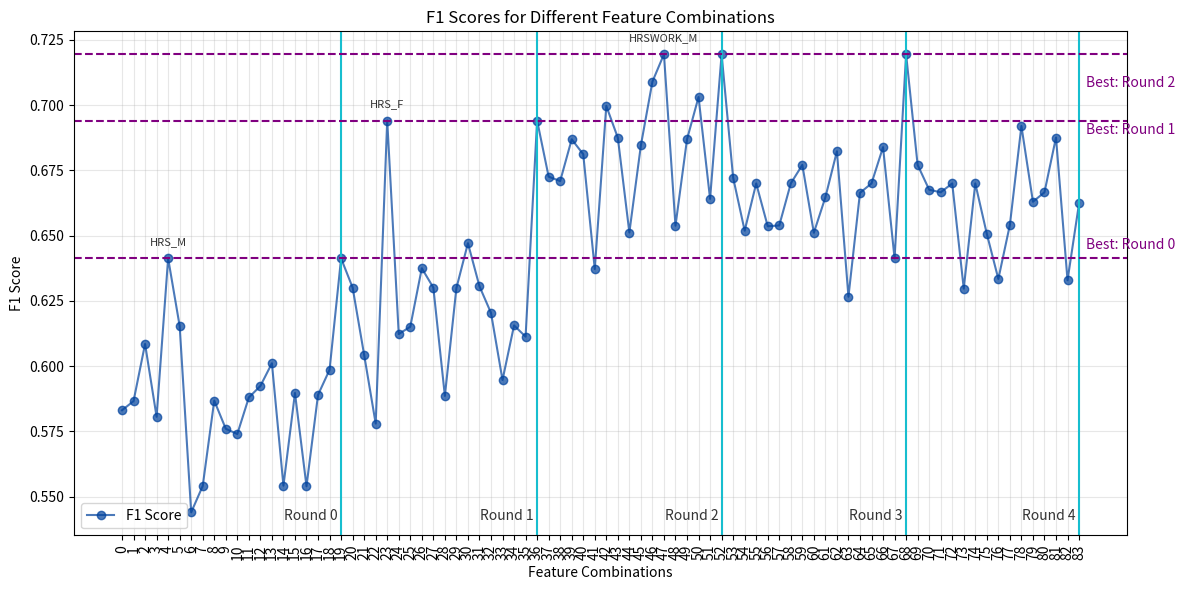

Here is the Python script that generated this plot:
import matplotlib.pyplot as plt
import sys
import os
sys.path.append(os.path.abspath('../Results'))

# Provided F1 scores
f1_scores = [
    0.5831, 
    0.5866, 0.6085, 0.5806, 0.6413, 0.6154, 0.5440, 0.5541, 0.5868, 0.5760, 0.5740, 0.5880, 0.5924, 0.6011, 0.5542, 0.5897, 0.5540, 0.5890, 0.5986, 0.6413,
    0.6301, 0.6043, 0.5780, 0.6941, 0.6123, 0.6151, 0.6375, 0.6301, 0.5886, 0.6299, 0.6471, 0.6306, 0.6204, 0.5947, 0.6156, 0.6113, 0.6941,
    0.6726, 0.6709, 0.6869, 0.6812, 0.6372, 0.6997, 0.6875, 0.6512, 0.6846, 0.7090, 0.7195, 0.6538, 0.6869, 0.7031, 0.6641, 0.7195,
    0.6722, 0.6519, 0.6700, 0.6536, 0.6539, 0.6700, 0.6771, 0.6511, 0.6647, 0.6823, 0.6266, 0.6664, 0.6700, 0.6839, 0.6413, 0.7195,
    0.6771, 0.6676, 0.6666, 0.6700, 0.6297, 0.6700, 0.6507, 0.6334, 0.6541, 0.6920, 0.6630, 0.6666, 0.6876, 0.6329, 0.6624
]

# Peaks for annotations (only those you want to display)
peaks = {
    "HRS_M": (4, f1_scores[4]),
    "HRS_F": (23, f1_scores[23]),
    "HRSWORK_M": (47, f1_scores[47])
}

# Provided feature combinations
feature_combinations_str = """A
A + URBANITY 
A + NR_CHILDREN 
A + BIRTHORDER 
A + HOURSMOTHER 
A + HOURSFATHER 
A + TOTAL_HLE
A + NRBOOKS 
A + TOTAL_ISBR 
A + EDUCATION_1 
A + EDUCATION_2 
A + WORKSTATUS_1 
A + WORKSTATUS_2
A + hoursworkmother 
A + hoursworkfather 
A + ECONOMIC
A + BIRTHORDER 
A + GESTWEEK
A + SEX
A + HOURSMOTHER
A + HOURSMOTHER + URBANITY 
A + HOURSMOTHER + NR_CHILDREN 
A + HOURSMOTHER + BIRTHORDER 
A + HOURSMOTHER + HOURSFATHER 
A + HOURSMOTHER + TOTAL_HLE
A + HOURSMOTHER + NRBOOKS 
A + HOURSMOTHER + TOTAL_ISBR 
A + HOURSMOTHER + EDUCATION_1 
A + HOURSMOTHER + EDUCATION_2 
A + HOURSMOTHER + WORKSTATUS_1 
A + HOURSMOTHER + WORKSTATUS_2
A + HOURSMOTHER + hoursworkmother 
A + HOURSMOTHER + hoursworkfather 
A + HOURSMOTHER + BIRTHORDER
A + HOURSMOTHER + GESTWEEK
A + HOURSMOTHER + SEX
A + HOURSMOTHER + HOURSFATHER
A + HOURSMOTHER + HOURSFATHER + URBANITY 
A + HOURSMOTHER + HOURSFATHER + NR_CHILDREN 
A + HOURSMOTHER + HOURSFATHER + BIRTHORDER 
A + HOURSMOTHER + HOURSFATHER + TOTAL_HLE
A + HOURSMOTHER + HOURSFATHER + NRBOOKS 
A + HOURSMOTHER + HOURSFATHER + TOTAL_ISBR 
A + HOURSMOTHER + HOURSFATHER + EDUCATION_1 
A + HOURSMOTHER + HOURSFATHER + EDUCATION_2 
A + HOURSMOTHER + HOURSFATHER + WORKSTATUS_1 
A + HOURSMOTHER + HOURSFATHER + WORKSTATUS_2
A + HOURSMOTHER + HOURSFATHER + hoursworkmother
A + HOURSMOTHER + HOURSFATHER + hoursworkfather 
A + HOURSMOTHER + HOURSFATHER + BIRTHORDER
A + HOURSMOTHER + HOURSFATHER + GESTWEEK
A + HOURSMOTHER + HOURSFATHER + SEX
A + HOURSMOTHER + HOURSFATHER + hoursworkmother
A + HOURSMOTHER + HOURSFATHER + hoursworkmother + URBANITY 
A + HOURSMOTHER + HOURSFATHER + hoursworkmother + NR_CHILDREN 
A + HOURSMOTHER + HOURSFATHER + hoursworkmother + BIRTHORDER 
A + HOURSMOTHER + HOURSFATHER + hoursworkmother + TOTAL_HLE
A + HOURSMOTHER + HOURSFATHER + hoursworkmother + NRBOOKS 
A + HOURSMOTHER + HOURSFATHER + hoursworkmother + TOTAL_ISBR 
A + HOURSMOTHER + HOURSFATHER + hoursworkmother + EDUCATION_1 
A + HOURSMOTHER + HOURSFATHER + hoursworkmother + EDUCATION_2 
A + HOURSMOTHER + HOURSFATHER + hoursworkmother + WORKSTATUS_1 
A + HOURSMOTHER + HOURSFATHER + hoursworkmother + WORKSTATUS_2
A + HOURSMOTHER + HOURSFATHER + hoursworkmother + hoursworkfather 
A + HOURSMOTHER + HOURSFATHER + hoursworkmother + ECONOMIC
A + HOURSMOTHER + HOURSFATHER + hoursworkmother + BIRTHORDER
A + HOURSMOTHER + HOURSFATHER + hoursworkmother + GESTWEEK
A + HOURSMOTHER + HOURSFATHER + hoursworkmother + SEX
A + HOURSMOTHER + HOURSFATHER + hoursworkmother + URBANITY
A + HOURSMOTHER + HOURSFATHER + hoursworkmother + URBANITY + NR_CHILDREN 
A + HOURSMOTHER + HOURSFATHER + hoursworkmother + URBANITY + BIRTHORDER 
A + HOURSMOTHER + HOURSFATHER + hoursworkmother + URBANITY + TOTAL_HLE
A + HOURSMOTHER + HOURSFATHER + hoursworkmother + URBANITY + NRBOOKS 
A + HOURSMOTHER + HOURSFATHER + hoursworkmother + URBANITY + TOTAL_ISBR 
A + HOURSMOTHER + HOURSFATHER + hoursworkmother + URBANITY + EDUCATION_1 
A + HOURSMOTHER + HOURSFATHER + hoursworkmother + URBANITY + EDUCATION_2 
A + HOURSMOTHER + HOURSFATHER + hoursworkmother + URBANITY + WORKSTATUS_1 
A + HOURSMOTHER + HOURSFATHER + hoursworkmother + URBANITY + WORKSTATUS_2
A + HOURSMOTHER + HOURSFATHER + hoursworkmother + URBANITY + hoursworkmother 
A + HOURSMOTHER + HOURSFATHER + hoursworkmother + URBANITY + hoursworkfather 
A + HOURSMOTHER + HOURSFATHER + hoursworkmother + URBANITY + ECONOMIC
A + HOURSMOTHER + HOURSFATHER + hoursworkmother + URBANITY + BIRTHORDER
A + HOURSMOTHER + HOURSFATHER + hoursworkmother + URBANITY + GESTWEEK
A + HOURSMOTHER + HOURSFATHER + hoursworkmother + URBANITY + SEX
"""

feature_combinations = feature_combinations_str.split('\n')

# Identify the end indices of each round
round_ends = [19, 36, 52, 68, 83]

# Plotting
plt.figure(figsize=(12, 6))
plt.plot(f1_scores, marker='o', linestyle='-', color='#00429d', alpha=0.7, label="F1 Score")
plt.xlabel("Feature Combinations")
plt.ylabel("F1 Score")
plt.title("F1 Scores for Different Feature Combinations")

# Add vertical lines at the end of each round
for end in round_ends:
    plt.axvline(x=end, color='#17becf', linestyle='-', alpha=1)

# Add round labels
round_labels = ["Round 0", "Round 1", "Round 2", "Round 3", "Round 4"]
for i, end in enumerate(round_ends):
    plt.text(end-2.6, 0.54, round_labels[i], color='#333333', ha='center', va='bottom', fontsize=10)

# Annotate only selected peaks
for label, (idx, score) in peaks.items():
    plt.annotate(label, xy=(idx, score), textcoords="offset points", 
                 xytext=(0,9.5), ha='center', fontsize=8, color="#333333", rotation=0)

# Add horizontal lines at the peaks
for label in peaks:
    plt.axhline(y=peaks[label][1], color='purple', linestyle='--', alpha=1)

# Add horizontal lines for best scores
plt.text(x=len(f1_scores)-0.4, y=0.642 + 0.003, s='Best: Round 0', color='purple')

plt.text(x=len(f1_scores)-0.4, y=0.686 + 0.003, s='Best: Round 1', color='purple')

plt.text(x=len(f1_scores)-0.4, y=0.704 + 0.003, s='Best: Round 2', color='purple')


plt.legend()
plt.xticks(range(len(f1_scores)), range(len(f1_scores)), rotation=90, fontsize=10)
plt.tight_layout()
plt.grid(True, linestyle="-", alpha=0.3)

plt.savefig("Results\local_search_result.pdf", format="pdf", bbox_inches="tight")
